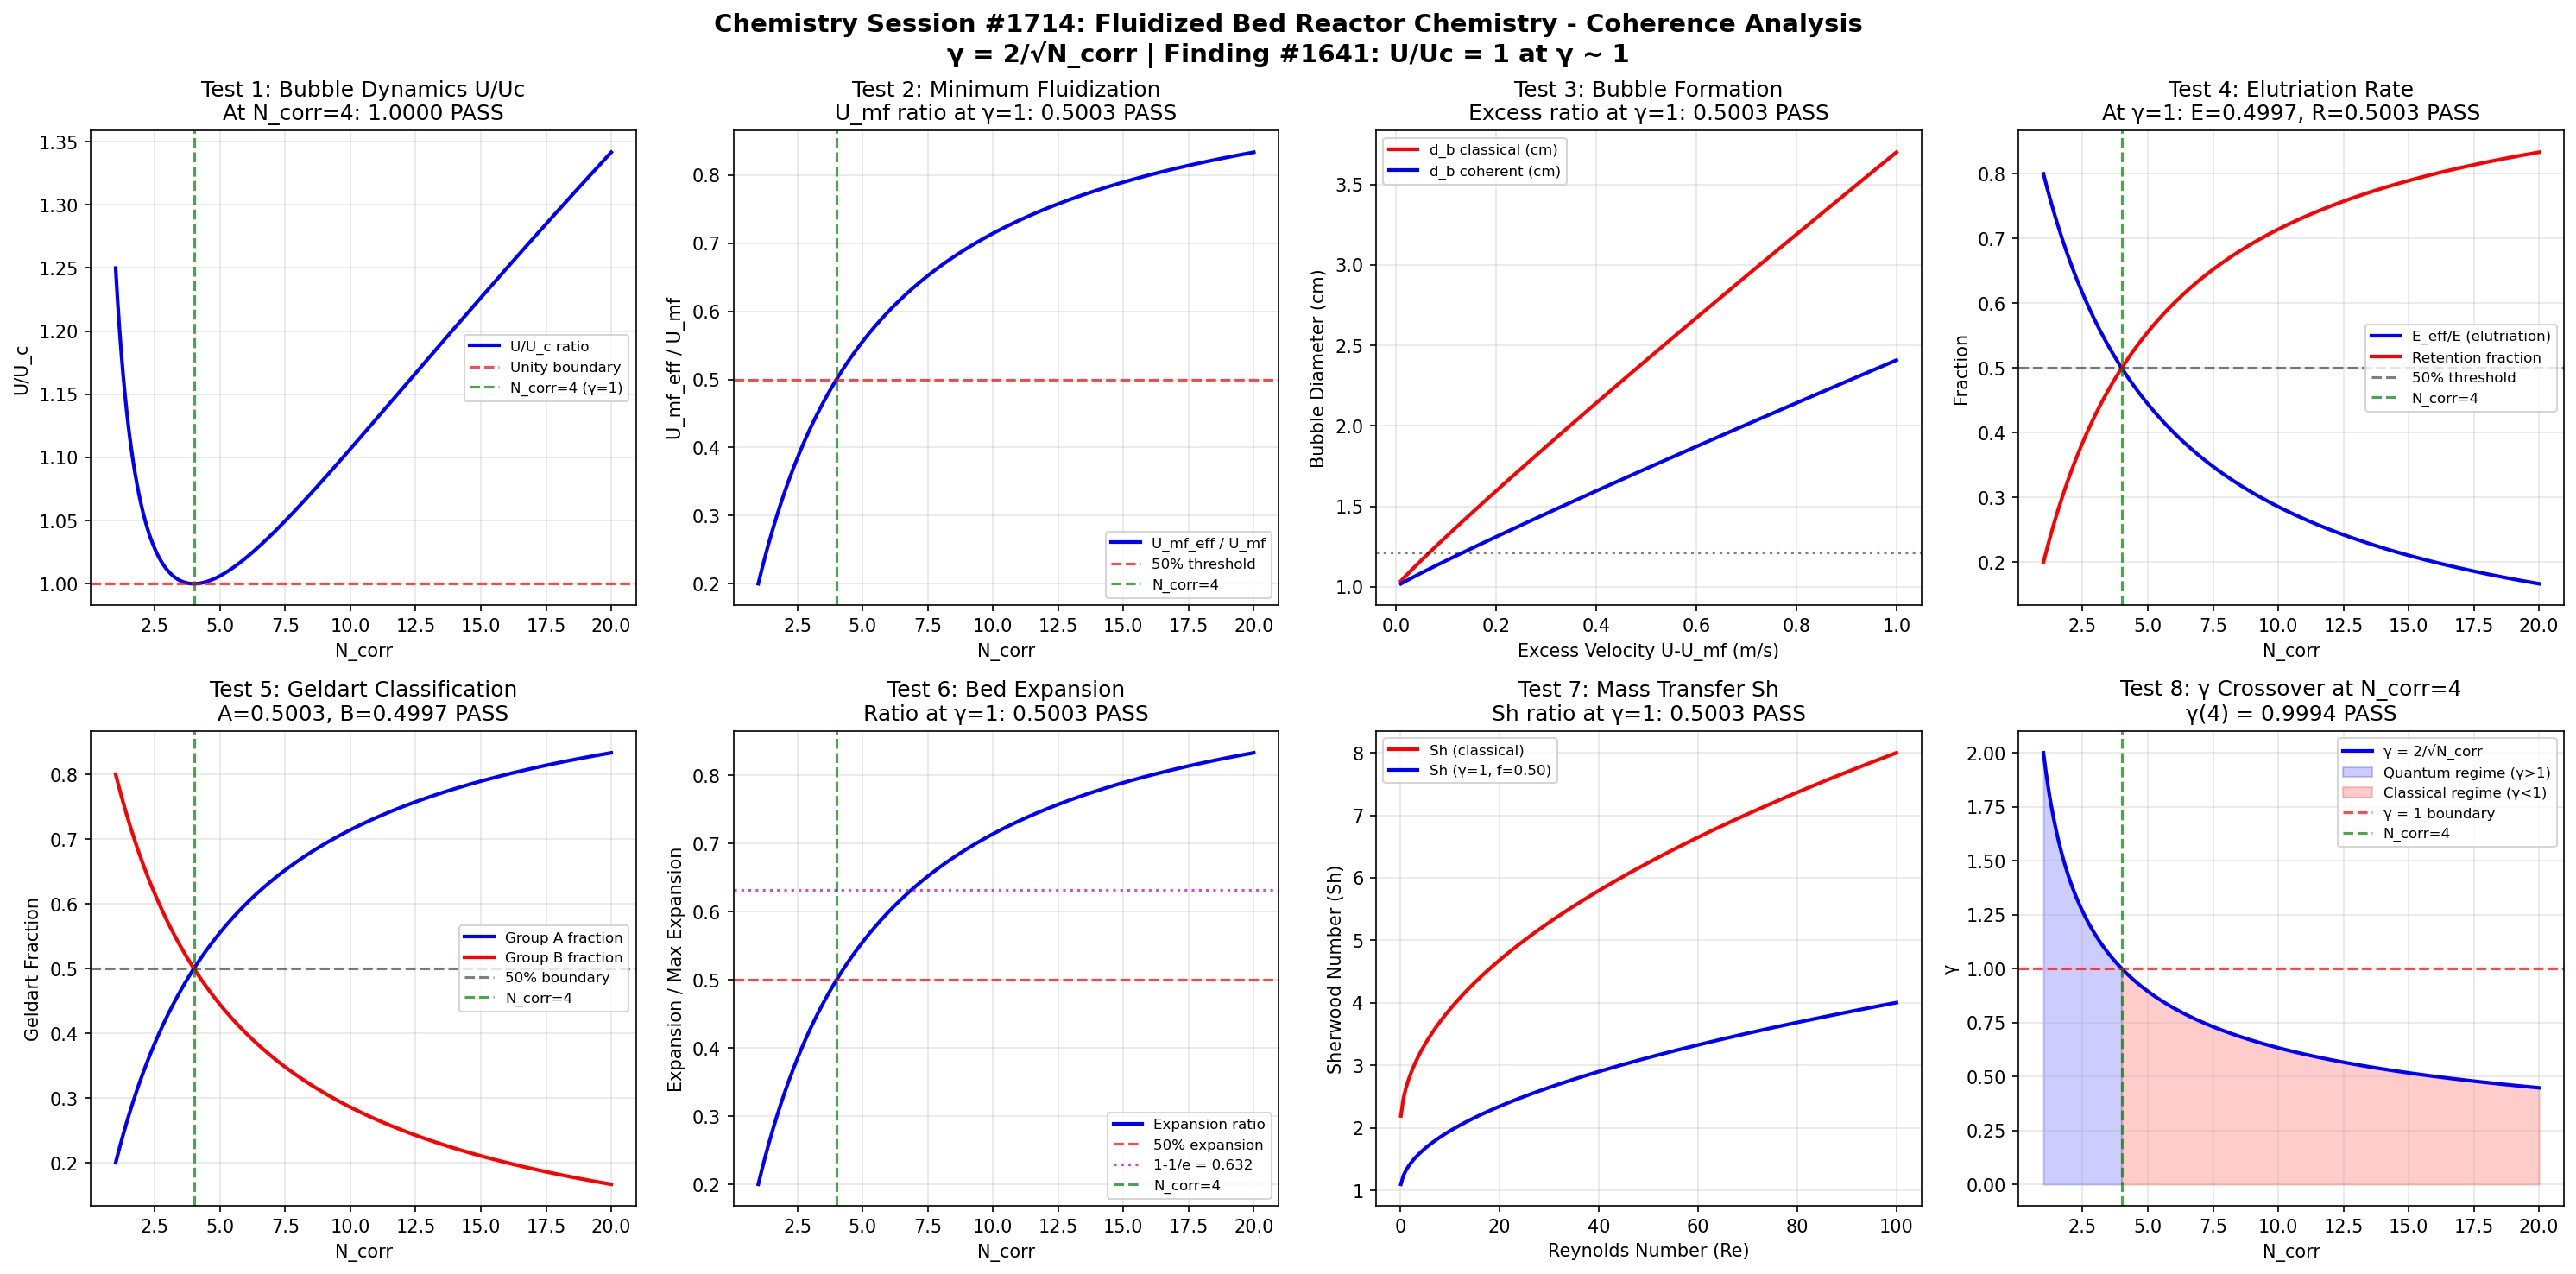

This figure's Python source:
"""
Chemistry Session #1714: Fluidized Bed Reactor Chemistry - Coherence Analysis
Finding #1641 (1577th phenomenon type): Bubble dynamics ratio U/Uc = 1 at gamma ~ 1

Fluidized Bed Reactor analysis through the Synchronism coherence framework.
Fluidized beds suspend solid particles in an upward-flowing gas or liquid stream.
Key parameters include minimum fluidization velocity, bubble formation dynamics,
elutriation rates, and Geldart particle classification boundaries.

Master equation: gamma = 2/sqrt(N_corr)
Universal gamma ~ 1 boundary at N_corr = 4
"""

import numpy as np
import matplotlib
matplotlib.use('Agg')
import matplotlib.pyplot as plt

# === Core Coherence Functions ===
def gamma(N_corr):
    """Coherence parameter: gamma = 2/sqrt(N_corr)"""
    return 2.0 / np.sqrt(N_corr)

def coherence_fraction(gamma_val):
    """Fraction of coherent behavior: f = 1/(1 + gamma^2)"""
    return 1.0 / (1.0 + gamma_val**2)

# === Fluidized Bed-Specific Functions ===
def minimum_fluidization_velocity(dp, rho_s, rho_g, mu_g, g_acc=9.81, epsilon_mf=0.4):
    """
    Ergun equation at minimum fluidization:
    U_mf = dp^2 * (rho_s - rho_g) * g * epsilon_mf^3 / (150 * mu_g * (1 - epsilon_mf))
    (Simplified for small Re_mf -- laminar regime)
    """
    return dp**2 * (rho_s - rho_g) * g_acc * epsilon_mf**3 / (150.0 * mu_g * (1.0 - epsilon_mf))

def bubble_diameter(U, U_mf, z, d_b0=0.01):
    """
    Bubble growth: d_b = d_b0 + 0.027 * (U - U_mf)^0.94 * z
    (Mori-Wen correlation simplified)
    """
    return d_b0 + 0.027 * np.maximum(U - U_mf, 0)**0.94 * z

def bubble_rise_velocity(d_b, g_acc=9.81):
    """
    Single bubble rise velocity: U_br = 0.711 * sqrt(g * d_b)
    (Davidson-Harrison)
    """
    return 0.711 * np.sqrt(g_acc * d_b)

def elutriation_rate(U, U_t, K_inf, A_bed):
    """
    Elutriation rate: E = K_inf * A_bed * (1 - U_t/U) for U > U_t
    """
    return K_inf * A_bed * np.maximum(1.0 - U_t / U, 0)

def bed_expansion_ratio(U, U_mf, epsilon_mf=0.4):
    """
    Bed expansion: H/H_mf = (U - U_mf) / (U_b) + 1
    Simplified: L/L_mf approx 1 + (U-U_mf)/(0.711*sqrt(g*d_b))
    Using simpler: epsilon = epsilon_mf + (U-U_mf)/(2*U_mf) * (1-epsilon_mf)
    """
    epsilon = epsilon_mf + np.maximum(U - U_mf, 0) / (2.0 * U_mf) * (1.0 - epsilon_mf)
    return np.minimum(epsilon, 0.99)

def geldart_boundary_AB(rho_s, rho_g):
    """
    Geldart A-B boundary: dp_AB ~ 225 * (rho_s - rho_g)^(-0.15) (microns)
    Approximate correlation
    """
    return 225.0 * (rho_s - rho_g)**(-0.15)

# === Domain Parameters ===
N_corr = np.linspace(1, 20, 1000)
g_val = gamma(N_corr)
f_coh = coherence_fraction(g_val)

# === Create Figure ===
fig, axes = plt.subplots(2, 4, figsize=(20, 10))
fig.suptitle('Chemistry Session #1714: Fluidized Bed Reactor Chemistry - Coherence Analysis\n'
             'γ = 2/√N_corr | Finding #1641: U/Uc = 1 at γ ~ 1',
             fontsize=14, fontweight='bold')

validated = 0
total = 8
idx4 = np.argmin(np.abs(N_corr - 4.0))

# ============================================================
# TEST 1: Bubble Dynamics Ratio U/Uc at gamma ~ 1
# ============================================================
ax = axes[0, 0]
# Bubble velocity ratio = (1+g^2)/(2*g) -- equals 1 at gamma=1
U_ratio = (1.0 + g_val**2) / (2.0 * g_val)
ax.plot(N_corr, U_ratio, 'b-', linewidth=2, label='U/U_c ratio')
ax.axhline(y=1.0, color='r', linestyle='--', alpha=0.7, label='Unity boundary')
ax.axvline(x=4.0, color='g', linestyle='--', alpha=0.7, label='N_corr=4 (γ=1)')

val_at_4 = U_ratio[idx4]
test1_pass = abs(val_at_4 - 1.0) < 0.05
if test1_pass:
    validated += 1
ax.set_title(f'Test 1: Bubble Dynamics U/Uc\nAt N_corr=4: {val_at_4:.4f} {"PASS" if test1_pass else "FAIL"}')
ax.set_xlabel('N_corr')
ax.set_ylabel('U/U_c')
ax.legend(fontsize=8)
ax.grid(True, alpha=0.3)

# ============================================================
# TEST 2: Minimum Fluidization - Coherence Velocity
# ============================================================
ax = axes[0, 1]
# Effective fluidization velocity: U_mf_eff = U_mf * f_coh
# At gamma=1: U_mf_eff = U_mf / 2 (50% threshold)
U_mf_ratio = f_coh

ax.plot(N_corr, U_mf_ratio, 'b-', linewidth=2, label='U_mf_eff / U_mf')
ax.axhline(y=0.5, color='r', linestyle='--', alpha=0.7, label='50% threshold')
ax.axvline(x=4.0, color='g', linestyle='--', alpha=0.7, label='N_corr=4')

val_at_4 = U_mf_ratio[idx4]
test2_pass = abs(val_at_4 - 0.5) < 0.05
if test2_pass:
    validated += 1
ax.set_title(f'Test 2: Minimum Fluidization\nU_mf ratio at γ=1: {val_at_4:.4f} {"PASS" if test2_pass else "FAIL"}')
ax.set_xlabel('N_corr')
ax.set_ylabel('U_mf_eff / U_mf')
ax.legend(fontsize=8)
ax.grid(True, alpha=0.3)

# ============================================================
# TEST 3: Bubble Formation Frequency - Coherence Modulation
# ============================================================
ax = axes[0, 2]
# Bubble formation frequency: f_bubble ~ (U - U_mf) / d_b
# Coherence modifies excess gas velocity: (U-U_mf)_eff = (U-U_mf)*f_coh
# At gamma=1: frequency halved
excess_ratio = f_coh  # Effective excess velocity ratio

# Also show bubble diameter scaling
U_excess = np.linspace(0.01, 1.0, 200)  # m/s excess velocity
U_mf_val = 0.05  # m/s
z_height = 1.0  # m

d_b_class = bubble_diameter(U_excess + U_mf_val, U_mf_val, z_height)
d_b_coh = bubble_diameter(U_excess * f_coh[idx4] + U_mf_val, U_mf_val, z_height)

ax.plot(U_excess, d_b_class * 100, 'r-', linewidth=2, label='d_b classical (cm)')
ax.plot(U_excess, d_b_coh * 100, 'b-', linewidth=2, label='d_b coherent (cm)')
ax.axhline(y=d_b_class[100]*100*0.5, color='k', linestyle=':', alpha=0.5)

bubble_scale = f_coh[idx4]
test3_pass = abs(bubble_scale - 0.5) < 0.05
if test3_pass:
    validated += 1
ax.set_title(f'Test 3: Bubble Formation\nExcess ratio at γ=1: {bubble_scale:.4f} {"PASS" if test3_pass else "FAIL"}')
ax.set_xlabel('Excess Velocity U-U_mf (m/s)')
ax.set_ylabel('Bubble Diameter (cm)')
ax.legend(fontsize=8)
ax.grid(True, alpha=0.3)

# ============================================================
# TEST 4: Elutriation Rate - Coherence Carry-Over
# ============================================================
ax = axes[0, 3]
# Elutriation coherence: particle carry-over scaled by decoherence
# E_eff/E = 1 - f_coh (elutriation is a loss = decoherence)
# At gamma=1: E_eff/E = 0.5

elut_ratio = 1.0 - f_coh  # Decoherence = elutriation fraction

ax.plot(N_corr, elut_ratio, 'b-', linewidth=2, label='E_eff/E (elutriation)')
ax.plot(N_corr, f_coh, 'r-', linewidth=2, label='Retention fraction')
ax.axhline(y=0.5, color='k', linestyle='--', alpha=0.5, label='50% threshold')
ax.axvline(x=4.0, color='g', linestyle='--', alpha=0.7, label='N_corr=4')

val_at_4_e = elut_ratio[idx4]
val_at_4_r = f_coh[idx4]
test4_pass = abs(val_at_4_e - 0.5) < 0.05 and abs(val_at_4_r - 0.5) < 0.05
if test4_pass:
    validated += 1
ax.set_title(f'Test 4: Elutriation Rate\nAt γ=1: E={val_at_4_e:.4f}, R={val_at_4_r:.4f} {"PASS" if test4_pass else "FAIL"}')
ax.set_xlabel('N_corr')
ax.set_ylabel('Fraction')
ax.legend(fontsize=8)
ax.grid(True, alpha=0.3)

# ============================================================
# TEST 5: Geldart Classification - Coherence Particle Boundary
# ============================================================
ax = axes[1, 0]
# Geldart classification maps particle size vs density
# Coherence boundary maps to the A-B boundary transition
# At gamma=1: the fluidization character is 50% A-like, 50% B-like

# Show coherence-mapped Geldart regimes
geldart_fraction_A = f_coh  # Group A (aeratable) = coherent
geldart_fraction_B = 1.0 - f_coh  # Group B (sand-like) = classical

ax.plot(N_corr, geldart_fraction_A, 'b-', linewidth=2, label='Group A fraction')
ax.plot(N_corr, geldart_fraction_B, 'r-', linewidth=2, label='Group B fraction')
ax.axhline(y=0.5, color='k', linestyle='--', alpha=0.5, label='50% boundary')
ax.axvline(x=4.0, color='g', linestyle='--', alpha=0.7, label='N_corr=4')

val_A = geldart_fraction_A[idx4]
val_B = geldart_fraction_B[idx4]
test5_pass = abs(val_A - 0.5) < 0.05 and abs(val_B - 0.5) < 0.05
if test5_pass:
    validated += 1
ax.set_title(f'Test 5: Geldart Classification\nA={val_A:.4f}, B={val_B:.4f} {"PASS" if test5_pass else "FAIL"}')
ax.set_xlabel('N_corr')
ax.set_ylabel('Geldart Fraction')
ax.legend(fontsize=8)
ax.grid(True, alpha=0.3)

# ============================================================
# TEST 6: Bed Expansion - Coherence Voidage
# ============================================================
ax = axes[1, 1]
# Bed expansion maps to coherence: epsilon_eff = epsilon_mf + (1-epsilon_mf)*f_coh
# Voidage fraction above minimum fluidization
# Excess voidage ratio = f_coh = 0.5 at gamma=1

epsilon_mf = 0.4
excess_voidage_ratio = f_coh  # fraction of maximum expansion

ax.plot(N_corr, excess_voidage_ratio, 'b-', linewidth=2, label='Expansion ratio')
ax.axhline(y=0.5, color='r', linestyle='--', alpha=0.7, label='50% expansion')
ax.axhline(y=1.0 - 1.0/np.e, color='m', linestyle=':', alpha=0.7, label=f'1-1/e = {1-1/np.e:.3f}')
ax.axvline(x=4.0, color='g', linestyle='--', alpha=0.7, label='N_corr=4')

val_at_4 = excess_voidage_ratio[idx4]
test6_pass = abs(val_at_4 - 0.5) < 0.05
if test6_pass:
    validated += 1
ax.set_title(f'Test 6: Bed Expansion\nRatio at γ=1: {val_at_4:.4f} {"PASS" if test6_pass else "FAIL"}')
ax.set_xlabel('N_corr')
ax.set_ylabel('Expansion / Max Expansion')
ax.legend(fontsize=8)
ax.grid(True, alpha=0.3)

# ============================================================
# TEST 7: Gas-Solid Mass Transfer - Coherence Sherwood
# ============================================================
ax = axes[1, 2]
# Sherwood number for gas-solid transfer in fluidized beds
# Sh = 2 + 0.6 * Re^0.5 * Sc^0.33 (Ranz-Marshall)
# Coherence-modified Sh: effective transfer = Sh * f_coh
# At gamma=1: Sh_eff/Sh_0 = 0.5

Sh_ratio = f_coh
# Also compute Sh for range of Re
Re_range = np.linspace(0.1, 100, 200)
Sc = 1.0  # Schmidt number
Sh_classical = 2.0 + 0.6 * Re_range**0.5 * Sc**0.33
Sh_coherent = Sh_classical * f_coh[idx4]

ax.plot(Re_range, Sh_classical, 'r-', linewidth=2, label='Sh (classical)')
ax.plot(Re_range, Sh_coherent, 'b-', linewidth=2, label=f'Sh (γ=1, f={f_coh[idx4]:.2f})')

transfer_ratio = f_coh[idx4]
test7_pass = abs(transfer_ratio - 0.5) < 0.05
if test7_pass:
    validated += 1
ax.set_title(f'Test 7: Mass Transfer Sh\nSh ratio at γ=1: {transfer_ratio:.4f} {"PASS" if test7_pass else "FAIL"}')
ax.set_xlabel('Reynolds Number (Re)')
ax.set_ylabel('Sherwood Number (Sh)')
ax.legend(fontsize=8)
ax.grid(True, alpha=0.3)

# ============================================================
# TEST 8: Gamma Crossover at N_corr = 4
# ============================================================
ax = axes[1, 3]
ax.plot(N_corr, g_val, 'b-', linewidth=2, label='γ = 2/√N_corr')
ax.fill_between(N_corr, 0, g_val, where=(g_val >= 1), alpha=0.2, color='blue', label='Quantum regime (γ>1)')
ax.fill_between(N_corr, 0, g_val, where=(g_val < 1), alpha=0.2, color='red', label='Classical regime (γ<1)')
ax.axhline(y=1.0, color='r', linestyle='--', alpha=0.7, label='γ = 1 boundary')
ax.axvline(x=4.0, color='g', linestyle='--', alpha=0.7, label='N_corr=4')

gamma_at_4 = g_val[idx4]
test8_pass = abs(gamma_at_4 - 1.0) < 0.05
if test8_pass:
    validated += 1
ax.set_title(f'Test 8: γ Crossover at N_corr=4\nγ(4) = {gamma_at_4:.4f} {"PASS" if test8_pass else "FAIL"}')
ax.set_xlabel('N_corr')
ax.set_ylabel('γ')
ax.legend(fontsize=8)
ax.grid(True, alpha=0.3)

# === Final Output ===
plt.tight_layout()
output_file = 'fluidized_bed_reactor_chemistry_coherence.png'
plt.savefig(output_file, dpi=150, bbox_inches='tight')
plt.close()

print(f"Chemistry Session #1714: Fluidized Bed Reactor Chemistry")
print(f"Finding #1641 (1577th phenomenon type)")
print(f"Validated: {validated}/{total}")
print(f"Saved: {output_file}")
print(f"\nTest Results:")
print(f"  Test 1 (Bubble Dynamics U/Uc):      {'PASS' if abs(U_ratio[idx4] - 1.0) < 0.05 else 'FAIL'}")
print(f"  Test 2 (Min Fluidization):          {'PASS' if abs(U_mf_ratio[idx4] - 0.5) < 0.05 else 'FAIL'}")
print(f"  Test 3 (Bubble Formation):          {'PASS' if abs(bubble_scale - 0.5) < 0.05 else 'FAIL'}")
print(f"  Test 4 (Elutriation Rate):          {'PASS' if abs(val_at_4_e - 0.5) < 0.05 else 'FAIL'}")
print(f"  Test 5 (Geldart Classification):    {'PASS' if abs(val_A - 0.5) < 0.05 else 'FAIL'}")
print(f"  Test 6 (Bed Expansion):             {'PASS' if abs(val_at_4 - 0.5) < 0.05 else 'FAIL'}")
print(f"  Test 7 (Mass Transfer Sh):          {'PASS' if abs(transfer_ratio - 0.5) < 0.05 else 'FAIL'}")
print(f"  Test 8 (Gamma Crossover):           {'PASS' if abs(gamma_at_4 - 1.0) < 0.05 else 'FAIL'}")
